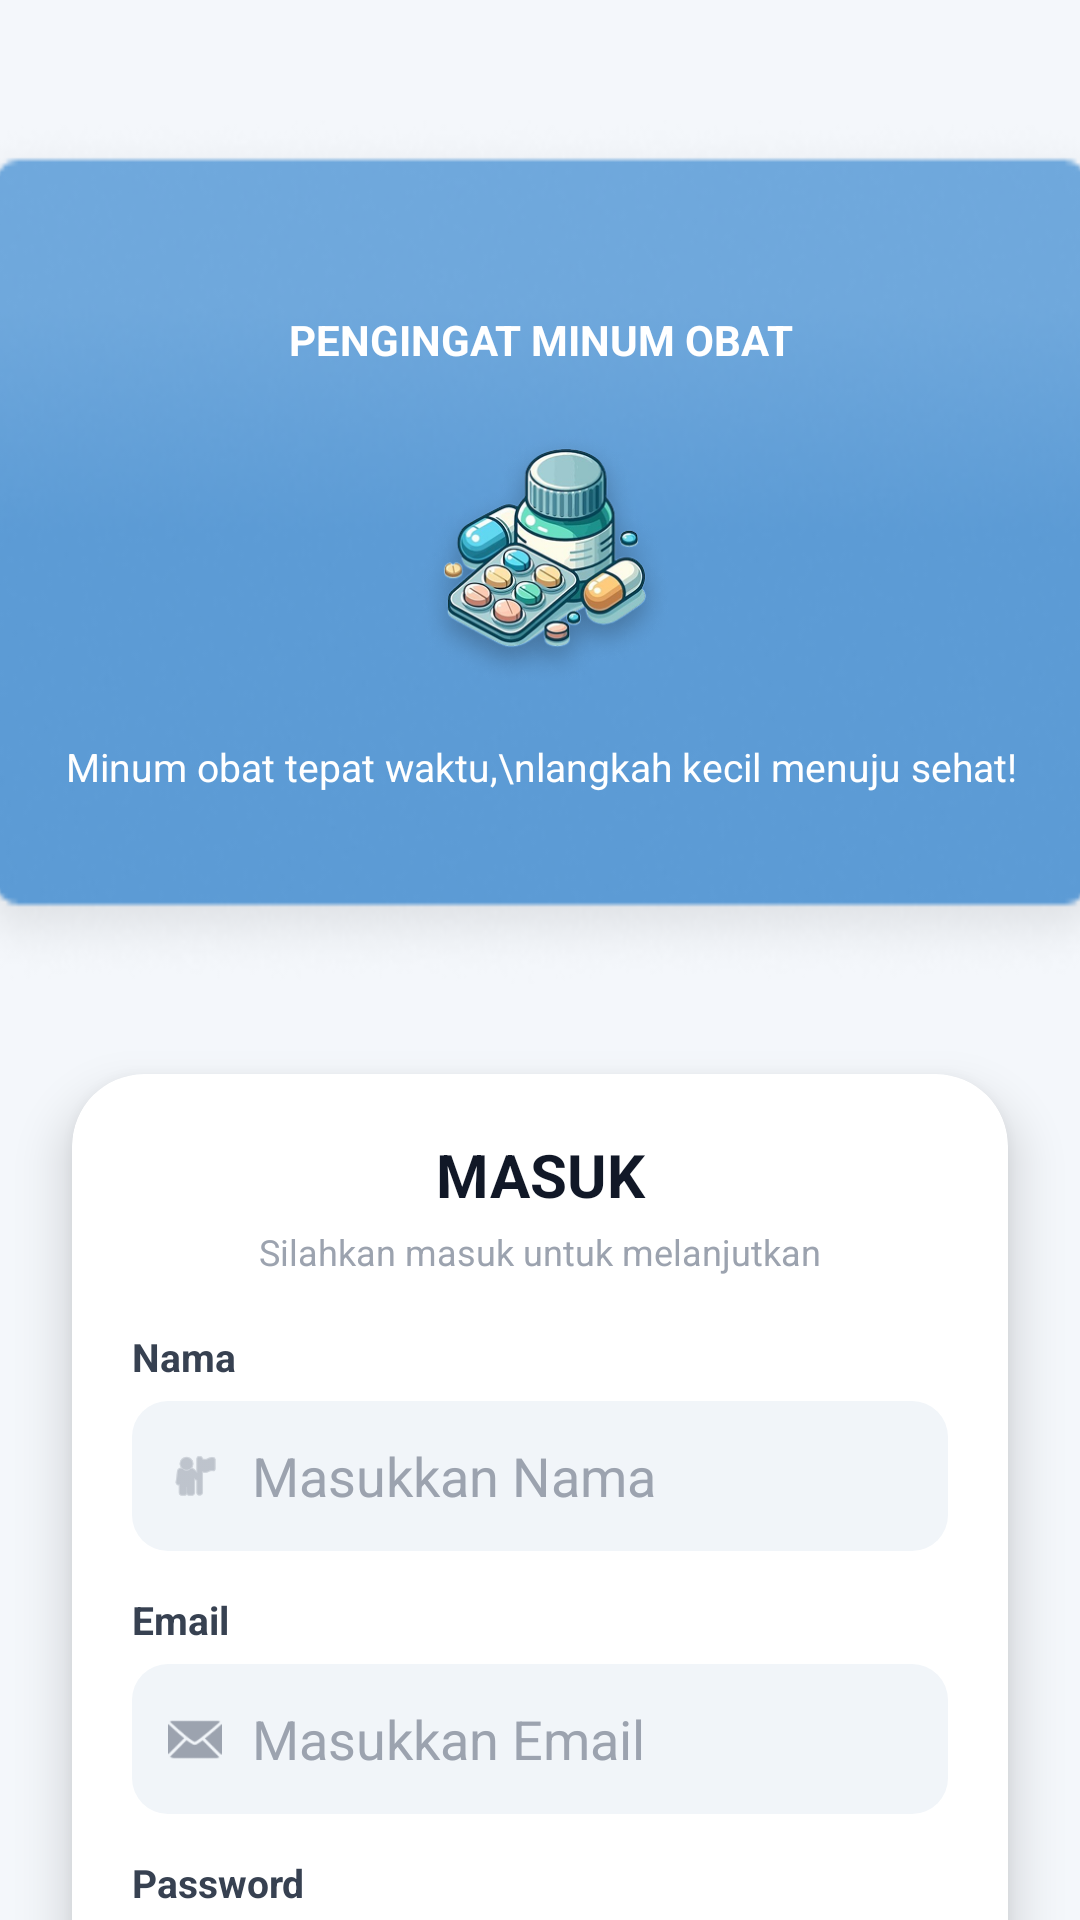

The Android layout XML behind this screen, and the referenced resources:
<!-- AndroidManifest.xml: application theme Theme.Pengingat -->
<!-- res/layout/activity_login.xml -->
<?xml version="1.0" encoding="utf-8"?>
<androidx.constraintlayout.widget.ConstraintLayout
    xmlns:android="http://schemas.android.com/apk/res/android"
    xmlns:app="http://schemas.android.com/apk/res-auto"
    android:layout_width="match_parent"
    android:layout_height="match_parent"
    android:background="#F4F7FB">

    
    <LinearLayout
        android:id="@+id/header"
        android:layout_width="397dp"
        android:layout_height="288dp"
        android:layout_marginTop="40dp"
        android:background="@drawable/card_hello"
        android:gravity="center"
        android:orientation="vertical"
        android:padding="16dp"
        app:layout_constraintEnd_toEndOf="parent"
        app:layout_constraintStart_toStartOf="parent"
        app:layout_constraintTop_toTopOf="parent">

        <TextView
            android:layout_width="wrap_content"
            android:layout_height="wrap_content"
            android:text="PENGINGAT MINUM OBAT"
            android:textColor="#FFFFFF"
            android:textSize="14sp"
            android:textStyle="bold" />

        <ImageView
            android:layout_width="110dp"
            android:layout_height="110dp"
            android:layout_marginTop="8dp"
            android:src="@drawable/logo_utama" />

        <TextView
            android:layout_width="wrap_content"
            android:layout_height="wrap_content"
            android:layout_marginTop="6dp"
            android:gravity="center"
            android:text="Minum obat tepat waktu,\nlangkah kecil menuju sehat!"
            android:textColor="#FFFFFF"
            android:textSize="13sp" />
    </LinearLayout>

    
    <androidx.cardview.widget.CardView
        android:layout_width="0dp"
        android:layout_height="wrap_content"
        android:layout_marginHorizontal="24dp"
        android:translationY="30dp"
        app:cardCornerRadius="24dp"
        app:cardElevation="10dp"
        app:layout_constraintTop_toBottomOf="@id/header"
        app:layout_constraintStart_toStartOf="parent"
        app:layout_constraintEnd_toEndOf="parent">

        <LinearLayout
            android:layout_width="match_parent"
            android:layout_height="wrap_content"
            android:orientation="vertical"
            android:padding="20dp">

            
            <TextView
                android:layout_width="match_parent"
                android:layout_height="wrap_content"
                android:text="MASUK"
                android:textSize="20sp"
                android:textStyle="bold"
                android:textColor="#111827"
                android:gravity="center"/>

            <TextView
                android:layout_width="match_parent"
                android:layout_height="wrap_content"
                android:text="Silahkan masuk untuk melanjutkan"
                android:textSize="12sp"
                android:textColor="#9CA3AF"
                android:gravity="center"
                android:layout_marginTop="4dp"/>

            
            <TextView
                android:layout_width="wrap_content"
                android:layout_height="wrap_content"
                android:text="Nama"
                android:textStyle="bold"
                android:textSize="13sp"
                android:textColor="#374151"
                android:layout_marginTop="18dp"/>

            <LinearLayout
                android:layout_width="match_parent"
                android:layout_height="50dp"
                android:layout_marginTop="6dp"
                android:background="@drawable/input_bg"
                android:gravity="center_vertical"
                android:orientation="horizontal"
                android:paddingHorizontal="12dp">

                <ImageView
                    android:layout_width="18dp"
                    android:layout_height="18dp"
                    android:src="@android:drawable/ic_menu_myplaces"
                    app:tint="#9CA3AF"/>

                <EditText
                    android:id="@+id/etNama"
                    android:layout_width="match_parent"
                    android:layout_height="wrap_content"
                    android:layout_marginStart="10dp"
                    android:background="@null"
                    android:hint="Masukkan Nama"
                    android:textColorHint="#9CA3AF"/>
            </LinearLayout>

            
            <TextView
                android:layout_width="wrap_content"
                android:layout_height="wrap_content"
                android:text="Email"
                android:textStyle="bold"
                android:textSize="13sp"
                android:textColor="#374151"
                android:layout_marginTop="14dp"/>

            <LinearLayout
                android:layout_width="match_parent"
                android:layout_height="50dp"
                android:layout_marginTop="6dp"
                android:background="@drawable/input_bg"
                android:gravity="center_vertical"
                android:orientation="horizontal"
                android:paddingHorizontal="12dp">

                <ImageView
                    android:layout_width="18dp"
                    android:layout_height="18dp"
                    android:src="@android:drawable/ic_dialog_email"
                    app:tint="#9CA3AF"/>

                <EditText
                    android:id="@+id/etEmail"
                    android:layout_width="match_parent"
                    android:layout_height="wrap_content"
                    android:layout_marginStart="10dp"
                    android:background="@null"
                    android:hint="Masukkan Email"
                    android:textColorHint="#9CA3AF"/>
            </LinearLayout>

            
            <TextView
                android:layout_width="wrap_content"
                android:layout_height="wrap_content"
                android:text="Password"
                android:textStyle="bold"
                android:textSize="13sp"
                android:textColor="#374151"
                android:layout_marginTop="14dp"/>

            <LinearLayout
                android:layout_width="match_parent"
                android:layout_height="50dp"
                android:layout_marginTop="6dp"
                android:background="@drawable/input_bg"
                android:gravity="center_vertical"
                android:orientation="horizontal"
                android:paddingHorizontal="12dp">

                <ImageView
                    android:layout_width="18dp"
                    android:layout_height="18dp"
                    android:src="@android:drawable/ic_menu_myplaces"
                    app:tint="#9CA3AF"/>

                <EditText
                    android:id="@+id/etPassword"
                    android:layout_width="match_parent"
                    android:layout_height="wrap_content"
                    android:layout_marginStart="10dp"
                    android:background="@null"
                    android:hint="Masukkan Password"
                    android:inputType="textPassword"
                    android:textColorHint="#9CA3AF"/>
            </LinearLayout>

            
            <androidx.appcompat.widget.AppCompatButton
                android:id="@+id/btnLogin"
                android:layout_width="match_parent"
                android:layout_height="50dp"
                android:layout_marginTop="20dp"
                android:background="@drawable/btn_primary_mulai"
                android:text="Masuk"
                android:textColor="#FFFFFF"
                android:textStyle="bold"/>

        </LinearLayout>
    </androidx.cardview.widget.CardView>

</androidx.constraintlayout.widget.ConstraintLayout>
<!-- resources referenced by this layout -->
<resources>
  <!-- drawable btn_primary_mulai (drawable) -->
  <shape xmlns:android="http://schemas.android.com/apk/res/android">
      <gradient
          android:startColor="#7DB5E8"
          android:endColor="#5B97C8"
          android:angle="0"/>
  
      <corners android:radius="12dp"/>
  </shape>
  <!-- drawable card_hello: png bitmap (drawable, 37927 bytes) -->
  <!-- drawable input_bg (drawable) -->
  <shape xmlns:android="http://schemas.android.com/apk/res/android">
      <solid android:color="#F1F5F9"/>
      <corners android:radius="12dp"/>
  </shape>
  <!-- drawable logo_utama: png bitmap (drawable, 102713 bytes) -->
  <style name="Theme.Pengingat" parent="Base.Theme.Pengingat" />
  <style name="Base.Theme.Pengingat" parent="Theme.Material3.DayNight.NoActionBar">
          
          
      </style>
</resources>
